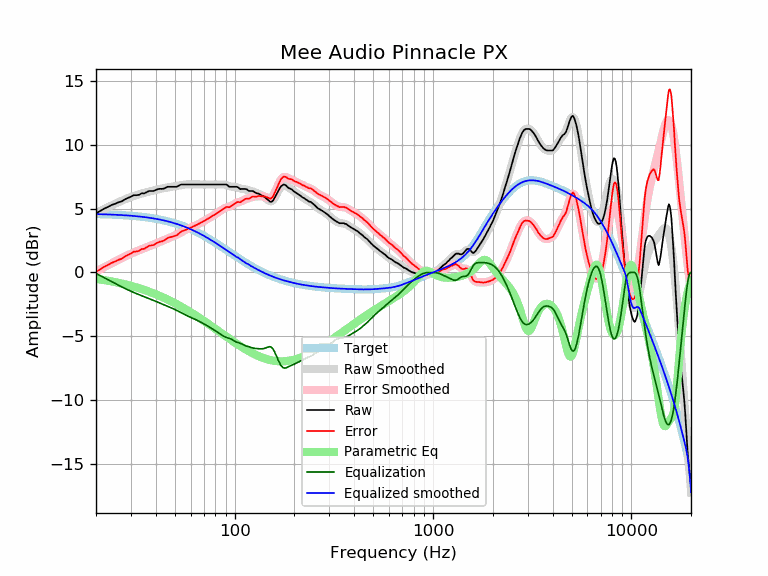

The table this chart was drawn from, first rows:
frequency, raw, error, smoothed, error_smoothed, equalization, parametric_eq, equalized_raw, equalized_smoothed, target
20, 4.61, 0.05, 4.64, 0.08, -0.08, -0.50, 4.54, 4.57, 4.57
21, 4.81, 0.25, 4.81, 0.25, -0.25, -0.55, 4.56, 4.56, 4.56
22, 4.99, 0.44, 4.96, 0.41, -0.41, -0.60, 4.58, 4.55, 4.55
23, 5.13, 0.59, 5.11, 0.57, -0.57, -0.65, 4.56, 4.54, 4.54
24, 5.28, 0.76, 5.25, 0.72, -0.72, -0.70, 4.56, 4.53, 4.53
25, 5.37, 0.86, 5.38, 0.87, -0.87, -0.75, 4.51, 4.51, 4.51
26, 5.49, 0.99, 5.50, 1.00, -1.00, -0.81, 4.49, 4.50, 4.50
27, 5.56, 1.08, 5.62, 1.13, -1.13, -0.87, 4.43, 4.49, 4.49
28, 5.72, 1.25, 5.72, 1.25, -1.25, -0.92, 4.47, 4.47, 4.47
29, 5.83, 1.38, 5.82, 1.36, -1.36, -0.98, 4.47, 4.45, 4.45
30, 5.92, 1.49, 5.90, 1.47, -1.47, -1.04, 4.46, 4.44, 4.44
31, 6.04, 1.62, 5.98, 1.56, -1.56, -1.11, 4.48, 4.42, 4.42
32, 6.04, 1.64, 6.05, 1.65, -1.65, -1.17, 4.39, 4.40, 4.40
33, 6.07, 1.69, 6.12, 1.74, -1.74, -1.23, 4.33, 4.38, 4.38
34, 6.19, 1.84, 6.18, 1.82, -1.82, -1.30, 4.37, 4.36, 4.36
35, 6.18, 1.85, 6.23, 1.90, -1.90, -1.36, 4.29, 4.33, 4.33
36, 6.28, 1.97, 6.28, 1.97, -1.97, -1.43, 4.31, 4.31, 4.31
37, 6.37, 2.09, 6.32, 2.04, -2.04, -1.50, 4.33, 4.28, 4.28
38, 6.37, 2.12, 6.37, 2.11, -2.11, -1.56, 4.26, 4.25, 4.25
39, 6.37, 2.15, 6.41, 2.18, -2.18, -1.63, 4.19, 4.23, 4.23
40, 6.45, 2.25, 6.45, 2.25, -2.25, -1.70, 4.20, 4.20, 4.20
41, 6.51, 2.34, 6.49, 2.32, -2.32, -1.77, 4.19, 4.17, 4.17
42, 6.54, 2.41, 6.53, 2.39, -2.39, -1.84, 4.15, 4.14, 4.14
43, 6.53, 2.43, 6.56, 2.46, -2.46, -1.91, 4.07, 4.10, 4.10
44, 6.56, 2.49, 6.60, 2.53, -2.53, -1.98, 4.04, 4.07, 4.07
45, 6.63, 2.60, 6.62, 2.59, -2.59, -2.05, 4.04, 4.03, 4.03
46, 6.70, 2.71, 6.65, 2.65, -2.65, -2.12, 4.05, 4.00, 4.00
47, 6.70, 2.74, 6.67, 2.71, -2.71, -2.19, 3.99, 3.96, 3.96
48, 6.70, 2.78, 6.69, 2.77, -2.77, -2.26, 3.93, 3.92, 3.92
49, 6.70, 2.82, 6.72, 2.83, -2.83, -2.33, 3.87, 3.88, 3.88
50, 6.70, 2.86, 6.74, 2.90, -2.90, -2.41, 3.80, 3.84, 3.84
51, 6.70, 2.90, 6.76, 2.96, -2.96, -2.48, 3.74, 3.80, 3.80
52, 6.76, 3.01, 6.79, 3.03, -3.03, -2.55, 3.73, 3.76, 3.76
53, 6.84, 3.13, 6.81, 3.10, -3.10, -2.62, 3.74, 3.71, 3.71
54, 6.88, 3.21, 6.84, 3.17, -3.17, -2.69, 3.71, 3.67, 3.67
55, 6.88, 3.26, 6.86, 3.24, -3.24, -2.76, 3.65, 3.62, 3.62
56, 6.88, 3.31, 6.87, 3.30, -3.30, -2.83, 3.58, 3.58, 3.58
57, 6.88, 3.35, 6.88, 3.35, -3.35, -2.90, 3.53, 3.53, 3.53
58, 6.88, 3.40, 6.89, 3.41, -3.41, -2.97, 3.47, 3.48, 3.48
59, 6.88, 3.45, 6.89, 3.46, -3.46, -3.04, 3.42, 3.43, 3.43
60, 6.88, 3.50, 6.89, 3.51, -3.51, -3.11, 3.38, 3.38, 3.38
61, 6.88, 3.55, 6.89, 3.55, -3.55, -3.18, 3.33, 3.33, 3.33
62, 6.88, 3.60, 6.88, 3.60, -3.60, -3.25, 3.28, 3.28, 3.28
63, 6.88, 3.65, 6.88, 3.65, -3.65, -3.32, 3.23, 3.23, 3.23
64, 6.88, 3.70, 6.88, 3.70, -3.70, -3.39, 3.18, 3.18, 3.18
65, 6.88, 3.75, 6.88, 3.75, -3.75, -3.45, 3.13, 3.13, 3.13
66, 6.88, 3.81, 6.88, 3.81, -3.81, -3.52, 3.08, 3.07, 3.07
67, 6.88, 3.86, 6.88, 3.86, -3.86, -3.59, 3.02, 3.02, 3.02
68, 6.88, 3.91, 6.88, 3.91, -3.91, -3.66, 2.97, 2.97, 2.97
69, 6.88, 3.97, 6.88, 3.97, -3.97, -3.72, 2.92, 2.92, 2.92
70, 6.88, 4.02, 6.88, 4.02, -4.02, -3.79, 2.86, 2.86, 2.86
71, 6.88, 4.07, 6.88, 4.07, -4.07, -3.85, 2.81, 2.81, 2.81
72, 6.88, 4.13, 6.88, 4.13, -4.13, -3.92, 2.75, 2.75, 2.75
73, 6.88, 4.18, 6.88, 4.18, -4.18, -3.98, 2.70, 2.70, 2.70
74, 6.88, 4.24, 6.88, 4.24, -4.24, -4.04, 2.64, 2.64, 2.64
75, 6.88, 4.29, 6.88, 4.29, -4.29, -4.11, 2.59, 2.59, 2.59
76, 6.88, 4.35, 6.88, 4.35, -4.35, -4.17, 2.54, 2.54, 2.54
77, 6.88, 4.40, 6.88, 4.40, -4.40, -4.23, 2.48, 2.48, 2.48
78, 6.88, 4.45, 6.88, 4.45, -4.45, -4.29, 2.43, 2.43, 2.43
79, 6.88, 4.51, 6.88, 4.51, -4.51, -4.35, 2.37, 2.37, 2.37
... 553 more rows
